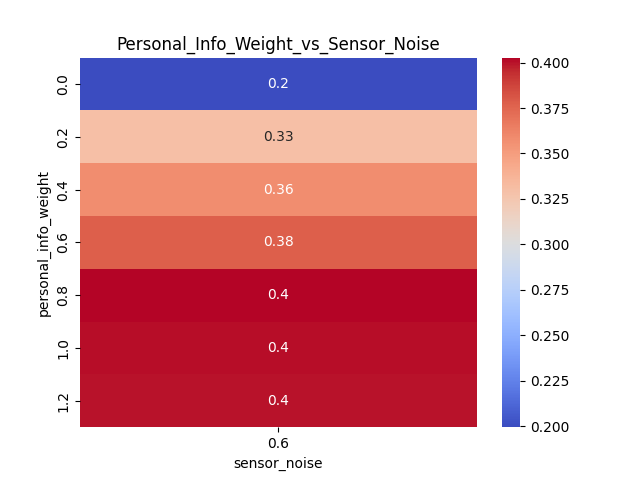

Data behind this chart, as committed beside it:
personal_info_weight, 0.6
0.0, 0.1995
0.2, 0.3301
0.4, 0.3575
0.6, 0.3774
0.8, 0.4027
1.0, 0.4011
1.2, 0.4
